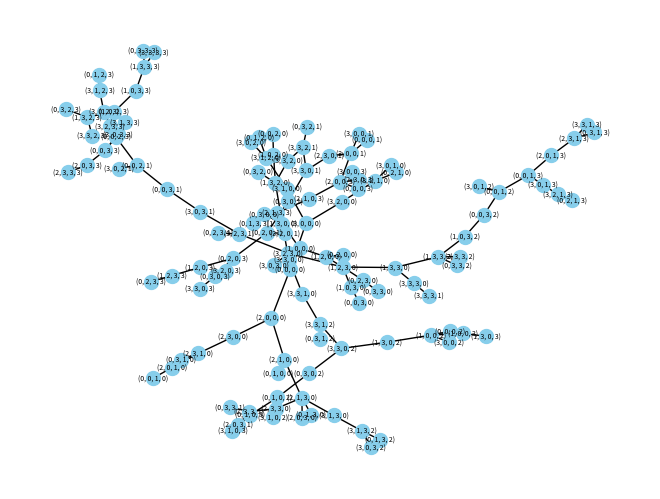

Reproduce this figure in Python.
#hanoi graph
import networkx as nx
import matplotlib.pyplot as plt
from collections import deque

#get number of disks
def numDisks(heights):
  num = 0
  n = len(heights)
  for i in range(n):
    if( num < heights[i]):
      num = heights[i]
  return num

#all disk on first peg
def generateStartState(pegs, disks):
    start_state = [0] * disks
    for i in range(disks):
        start_state[i] = 0
    return tuple(start_state)

#All disks on last peg
def generateEndState(num_pegs, disks):
    end_state = [0] * disks
    for i in range(disks):
        end_state[i] = num_pegs - 1
    return tuple(end_state)

def generateMoves(state, num_pegs, heights):
    n = len(state)
    pegs = [[] for _ in range(num_pegs)]

    # Distribute disks on the pegs according to the state tuple
    for i in range(n):
        pegs[state[i]].append(i)

    # Determine the top disk on each peg
    top_disks = [-1] * num_pegs
    for i in range(num_pegs):
        if pegs[i]:
            top_disks[i] = pegs[i][0]

    moves = []
    for i in range(num_pegs):
        if top_disks[i] != -1:  # There is a disk to move on peg i
            for j in range(num_pegs):
                if i != j and len(pegs[j]) < heights[j]:
                    if top_disks[j] == -1 or top_disks[i] < top_disks[j]:
                        new_state = list(state)
                        new_state[top_disks[i]] = j
                        moves.append(tuple(new_state))
                        #add_edge(edges, (state, new_state))

    return moves

def hanoi(start_state, target_state, num_pegs, heights):
    queue = deque([(start_state, [])])
    visited = set()
    visited.add(start_state)

    while queue:
        current_state, path = queue.popleft()

        if current_state == target_state:
            return path

        for next_state in generateMoves(current_state, num_pegs, heights):
            if next_state not in visited:
                #print(next_state)
                visited.add(next_state)
                queue.append((next_state, path + [next_state]))
                add_edge(edges, (current_state, next_state))

    return None

def draw_graph(edges):
    G = nx.Graph()
    
    for edge in edges:
        G.add_edge(str(edge[0]), str(edge[1]))
    
    pos = nx.spring_layout(G)  # positions for all nodes
    nx.draw(G, pos, with_labels=True, node_size=100, node_color='skyblue',font_size=5)
    labels = {node: node for node in G.nodes()}
    #nx.draw_networkx_labels(G, pos, labels, font_size=10)
    plt.show()


def add_edge(edges, new_edge):
    if new_edge not in edges and (new_edge[1], new_edge[0]) not in edges:
        edges.append(new_edge)

edges = [] #set()
heights = (4,1,1,4) # max height/number of disks allowed for each peg
num_pegs = len(heights)
disks = numDisks(heights)
start_state = generateStartState(num_pegs, disks)  # All disks on first peg
target_state = generateEndState(num_pegs, disks)  # All disks on last peg

path = hanoi(start_state, target_state, num_pegs, heights)

draw_graph(edges)
